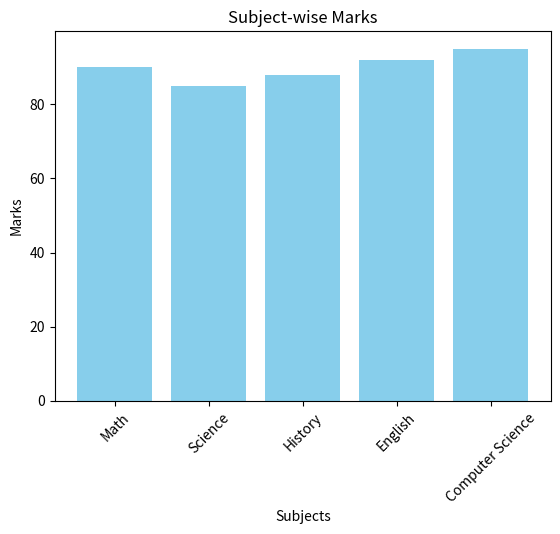

Generate this figure with matplotlib:
import numpy as np
import pandas as pd
import matplotlib.pyplot as plt

# Data provided by the user
subjects = ['Math', 'Science', 'History', 'English', 'Computer Science']
marks = [90, 85, 88, 92, 95]

# NumPy implementation
np_marks = np.array(marks)

print("NumPy Array:")
print(np_marks)

# Pandas implementation
data = {'Subjects': subjects, 'Marks': marks}
df = pd.DataFrame(data)

print("\nPandas DataFrame:")
print(df)

# Matplotlib implementation
plt.bar(subjects, marks, color='skyblue')
plt.xlabel('Subjects')
plt.ylabel('Marks')
plt.title('Subject-wise Marks')
plt.xticks(rotation=45)
plt.show()
